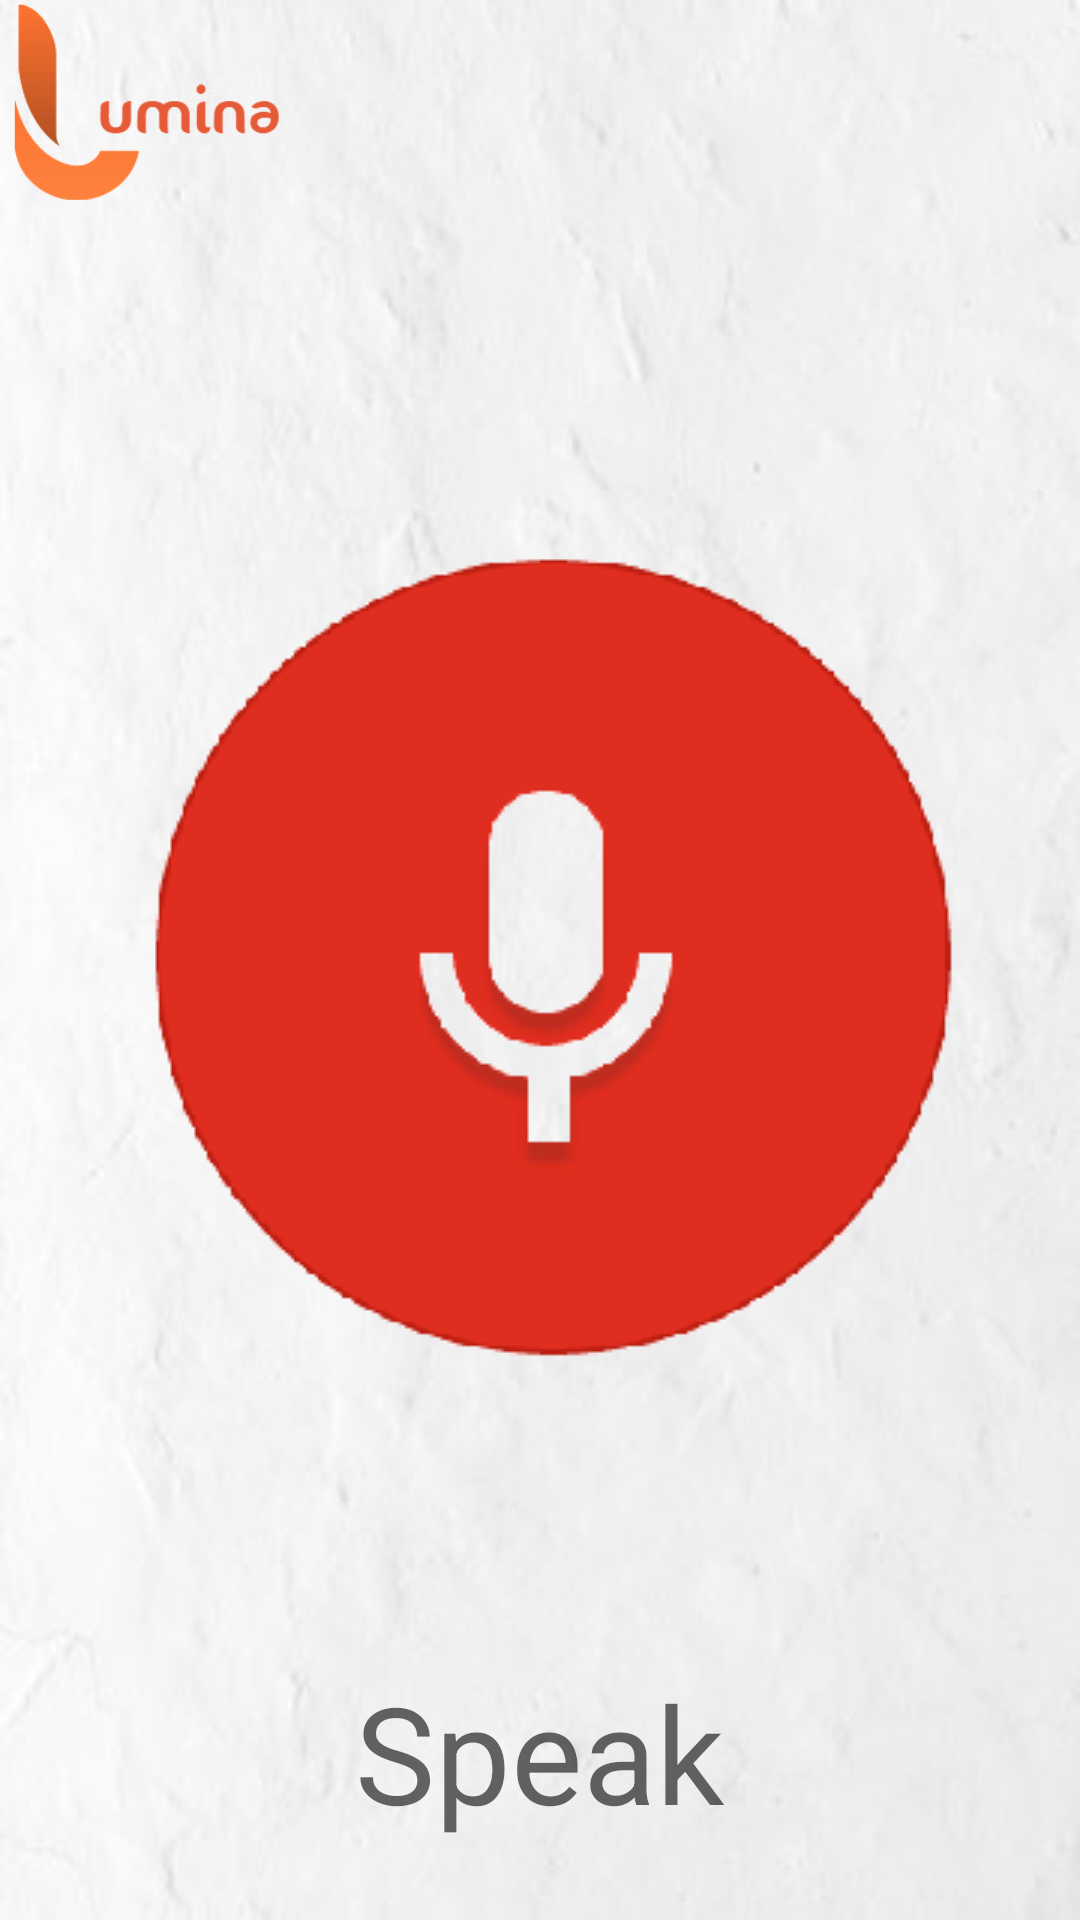

Android layout source for this screen:
<!-- AndroidManifest.xml: application theme AppTheme.NoActionBar -->
<!-- res/layout/activity_main.xml -->
<?xml version="1.0" encoding="utf-8"?>

<RelativeLayout xmlns:android="http://schemas.android.com/apk/res/android"
    xmlns:app="http://schemas.android.com/apk/res-auto"
    xmlns:tools="http://schemas.android.com/tools"
    android:layout_width="match_parent"
    android:layout_height="match_parent"

    android:layout_alignParentLeft="false"
    android:background="@drawable/fon"
    android:paddingBottom="@dimen/activity_vertical_margin"
    android:paddingLeft="@dimen/activity_horizontal_margin"
    android:paddingRight="@dimen/activity_horizontal_margin"
    android:paddingTop="@dimen/activity_vertical_margin"
    tools:context="MainActivity"
    tools:layout_alignParentLeft="?android:attr/windowOverscan">

    <ScrollView
        android:layout_width="match_parent"
        android:layout_height="wrap_content"
        android:layout_alignParentLeft="true"
        android:layout_alignParentStart="true"
        android:layout_alignParentTop="true"
        android:layout_marginTop="162dp">

    </ScrollView>


    <ImageButton
        android:id="@+id/button"
        android:layout_width="288dp"
        android:layout_height="300dp"

        android:layout_centerInParent="true"
        android:background="@color/trans"
        android:src="@drawable/mic" />

    <TextView
        android:id="@+id/textView"
        android:layout_width="wrap_content"
        android:layout_height="wrap_content"
        android:layout_alignParentBottom="true"
        android:layout_centerHorizontal="true"
        android:layout_marginBottom="26dp"
        android:text="Speak"
        android:textAppearance="@style/TextAppearance.AppCompat.Display2" />

    <ImageView
        android:id="@+id/imageView2"
        android:layout_width="124dp"
        android:layout_height="69dp"
        android:layout_alignParentLeft="true"
        android:layout_alignParentStart="true"
        android:layout_alignParentTop="true"
        android:src="@drawable/logo2" />

</RelativeLayout>
<!-- resources referenced by this layout -->
<resources>
  <color name="trans">#00000000</color>
  <!-- drawable fon: png bitmap (drawable, 82163 bytes) -->
  <!-- drawable logo2: png bitmap (drawable, 8264 bytes) -->
  <!-- drawable mic: png bitmap (drawable-mdpi, 7301 bytes) -->
  <style name="AppTheme.NoActionBar" parent="Theme.AppCompat.Light.NoActionBar">
          <item name="windowActionBar">false</item>
          <item name="windowNoTitle">true</item>
          <item name="android:statusBarColor">@color/colorPrimaryDark</item>
      </style>
  <color name="colorPrimaryDark">#7c7778</color>
</resources>
